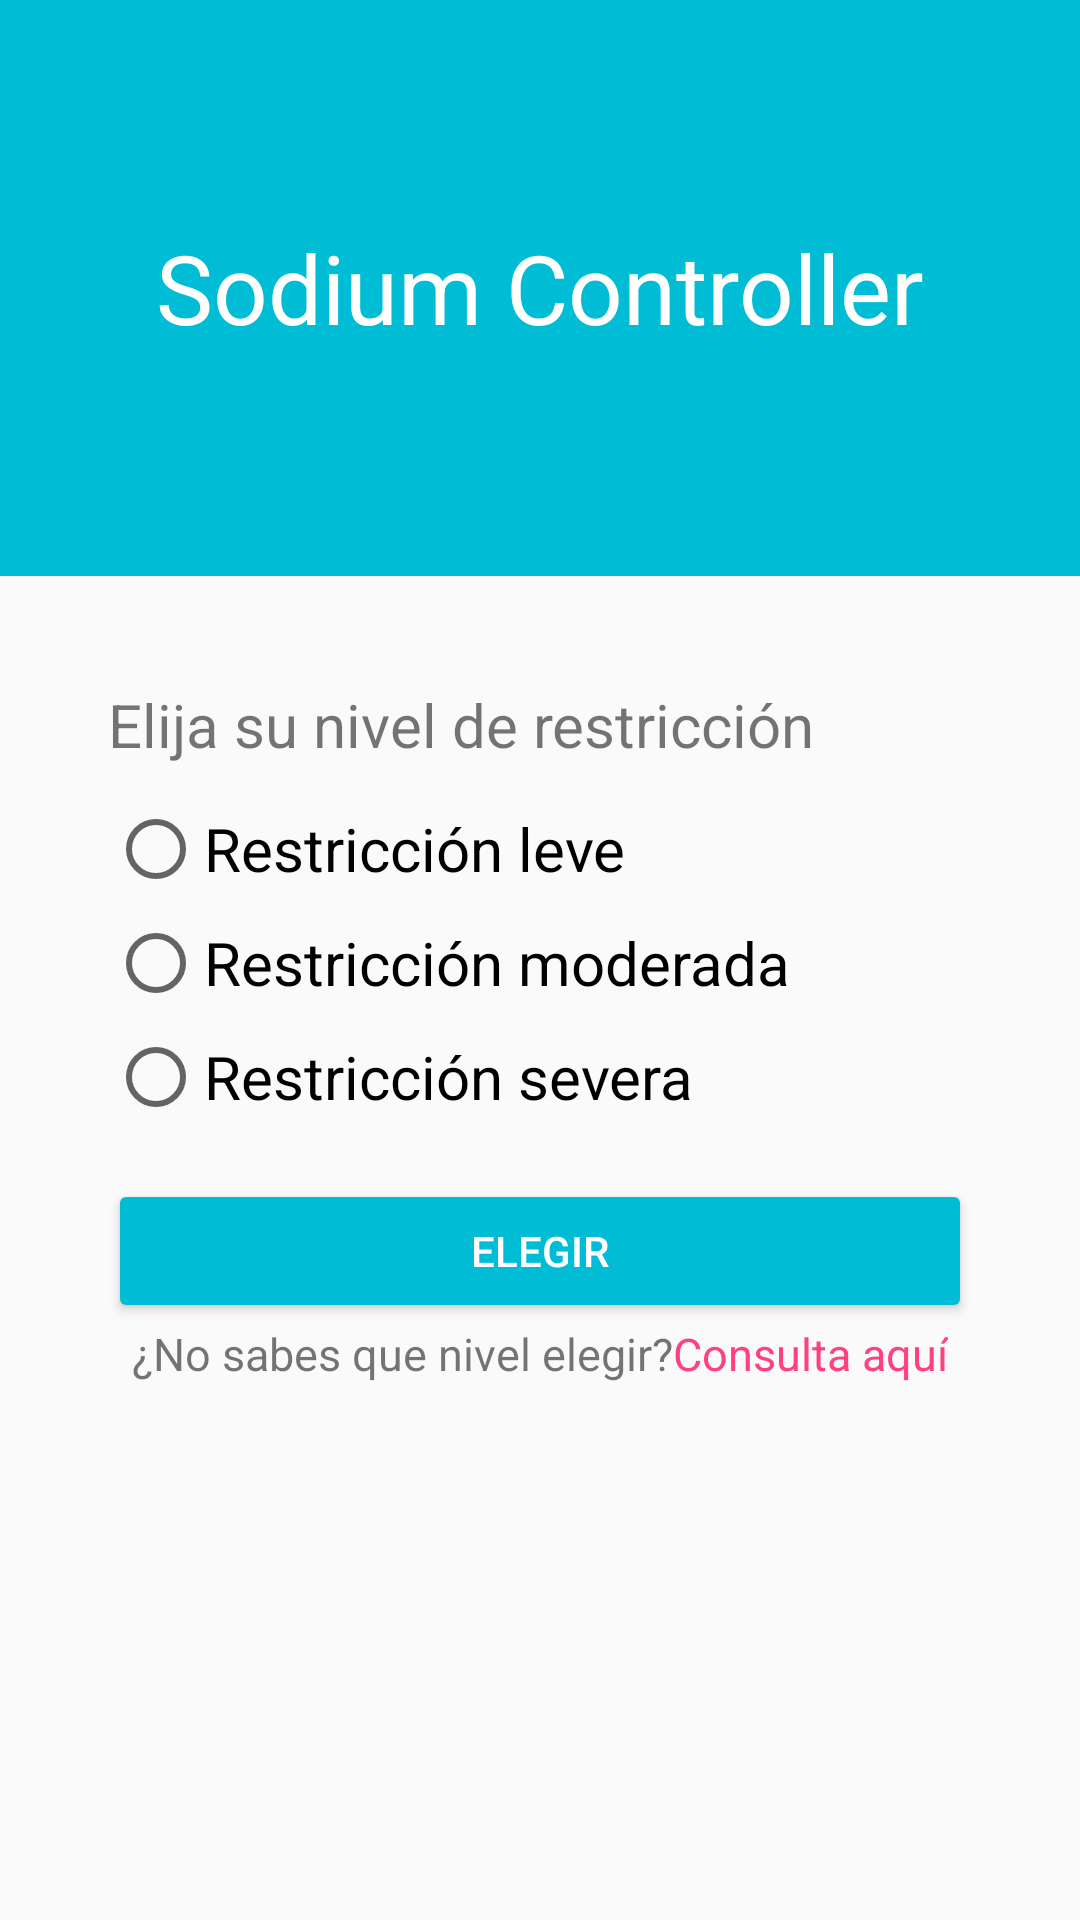

Write the Android layout XML for this screen, with the resource values it uses.
<!-- AndroidManifest.xml: application theme AppTheme -->
<!-- res/layout/activity_welcome.xml -->
<?xml version="1.0" encoding="utf-8"?>
<android.support.design.widget.CoordinatorLayout xmlns:android="http://schemas.android.com/apk/res/android"
    xmlns:tools="http://schemas.android.com/tools"
    android:id="@+id/activity_welcome"
    android:layout_width="match_parent"
    android:layout_height="match_parent"
    android:fitsSystemWindows="true"
    tools:context="com.jorger9.sodiumcontroller.WelcomeActivity">

    <LinearLayout
        android:layout_width="match_parent"
        android:layout_height="match_parent"
        android:orientation="vertical"
        android:weightSum="1">

        <RelativeLayout
            android:layout_width="match_parent"
            android:layout_height="match_parent"
            android:layout_weight="0.7"
            android:background="@color/colorPrimary">

            <TextView
                android:theme="@style/TextViewWhite"
                android:layout_width="match_parent"
                android:layout_height="wrap_content"
                android:layout_centerInParent="true"
                android:text="@string/app_name"
                />

        </RelativeLayout>
        <ScrollView
            android:layout_width="match_parent"
            android:layout_height="match_parent"
            android:layout_weight="0.3"
            android:fillViewport="true"
            >

            <LinearLayout
                android:layout_width="match_parent"
                android:layout_height="match_parent"
                android:orientation="vertical"
                android:padding="36dp"
                >

                <TextView
                    android:id="@+id/textViewChoose"
                    android:layout_width="wrap_content"
                    android:layout_height="wrap_content"
                    android:text="@string/restrictionChoose"
                    android:textSize="20sp"
                    android:layout_marginRight="10dp"
                    />


                <RadioGroup
                    android:id="@+id/radioGroupRestrictions"
                    android:layout_width="match_parent"
                    android:layout_height="wrap_content"
                    android:orientation="vertical"
                    android:layout_marginTop="12dp"
                    android:layout_marginBottom="12dp"
                    >

                    <RadioButton
                        android:id="@+id/lowRestriction"
                        android:layout_width="wrap_content"
                        android:layout_height="wrap_content"
                        android:text="@string/low_restriction"
                        android:textSize="20sp"
                        android:layout_marginBottom="6dp"
                        />

                    <RadioButton
                        android:id="@+id/midRestriction"
                        android:layout_width="wrap_content"
                        android:layout_height="wrap_content"
                        android:text="@string/mid_restriction"
                        android:textSize="20sp"
                        android:layout_marginBottom="6dp"
                        android:layout_marginRight="10dp"
                        android:layout_below="@id/lowRestriction"
                        />

                    <RadioButton
                        android:id="@+id/highRestriction"
                        android:layout_width="match_parent"
                        android:layout_height="wrap_content"
                        android:text="@string/high_restriction"
                        android:textSize="20sp"
                        android:layout_marginBottom="6dp"
                        android:layout_below="@id/midRestriction"
                        />

                </RadioGroup>
                <Button
                    android:id="@+id/welcomeButton"
                    android:theme="@style/RaisedButtonDark"
                    android:layout_width="match_parent"
                    android:layout_height="wrap_content"
                    android:text="@string/text_button_welcome"
                    android:onClick="goContainerActivity"
                    />
                <LinearLayout
                    android:layout_width="match_parent"
                    android:layout_height="wrap_content"
                    android:gravity="center">

                    <TextView
                        android:id="@+id/infoRestrictionT"
                        android:layout_width="wrap_content"
                        android:layout_height="wrap_content"
                        android:textSize="@dimen/info_text_size"
                        android:text="@string/info_text"
                        />
                    <TextView
                        android:id="@+id/infoRestrictionC"
                        android:layout_width="wrap_content"
                        android:layout_height="wrap_content"
                        android:textSize="@dimen/info_text_size"
                        android:text="@string/info_click"
                        android:onClick="goShowInfo"
                        android:textColor="@color/colorAccent"
                        />
                </LinearLayout>


            </LinearLayout>

        </ScrollView>


    </LinearLayout>


</android.support.design.widget.CoordinatorLayout>
<!-- resources referenced by this layout -->
<resources>
  <color name="colorAccent">#FF4081</color>
  <color name="colorPrimary">#00BCD4</color>
  <dimen name="info_text_size">15sp</dimen>
  <string name="app_name">Sodium Controller</string>
  <string name="high_restriction">Restricción severa</string>
  <string name="info_click">Consulta aquí</string>
  <string name="info_text">¿No sabes que nivel elegir?</string>
  <string name="low_restriction">Restricción leve</string>
  <string name="mid_restriction">Restricción moderada</string>
  <string name="restrictionChoose">Elija su nivel de restricción</string>
  <string name="text_button_welcome">Elegir</string>
  <style name="RaisedButtonDark" parent="Theme.AppCompat.Light">
          <item name="colorButtonNormal">@color/colorPrimary</item>
          <item name="colorControlHighlight">@color/colorPrimaryDark</item>
          <item name="android:textColor">@android:color/white</item>
      </style>
  <style name="TextViewWhite">
          <item name="android:textSize">@dimen/textView_welcome</item>
          <item name="android:textColor">@color/TextColorWhite</item>
          <item name="android:gravity">center</item>
      </style>
  <style name="AppTheme" parent="Theme.AppCompat.Light.NoActionBar">
          
          <item name="colorPrimary">@color/colorPrimary</item>
          <item name="colorPrimaryDark">@color/colorPrimaryDark</item>
          <item name="colorAccent">@color/colorAccent</item>
      </style>
  <color name="colorPrimaryDark">#0097A7</color>
  <dimen name="textView_welcome">32sp</dimen>
  <color name="TextColorWhite">#FFFFFF</color>
</resources>
